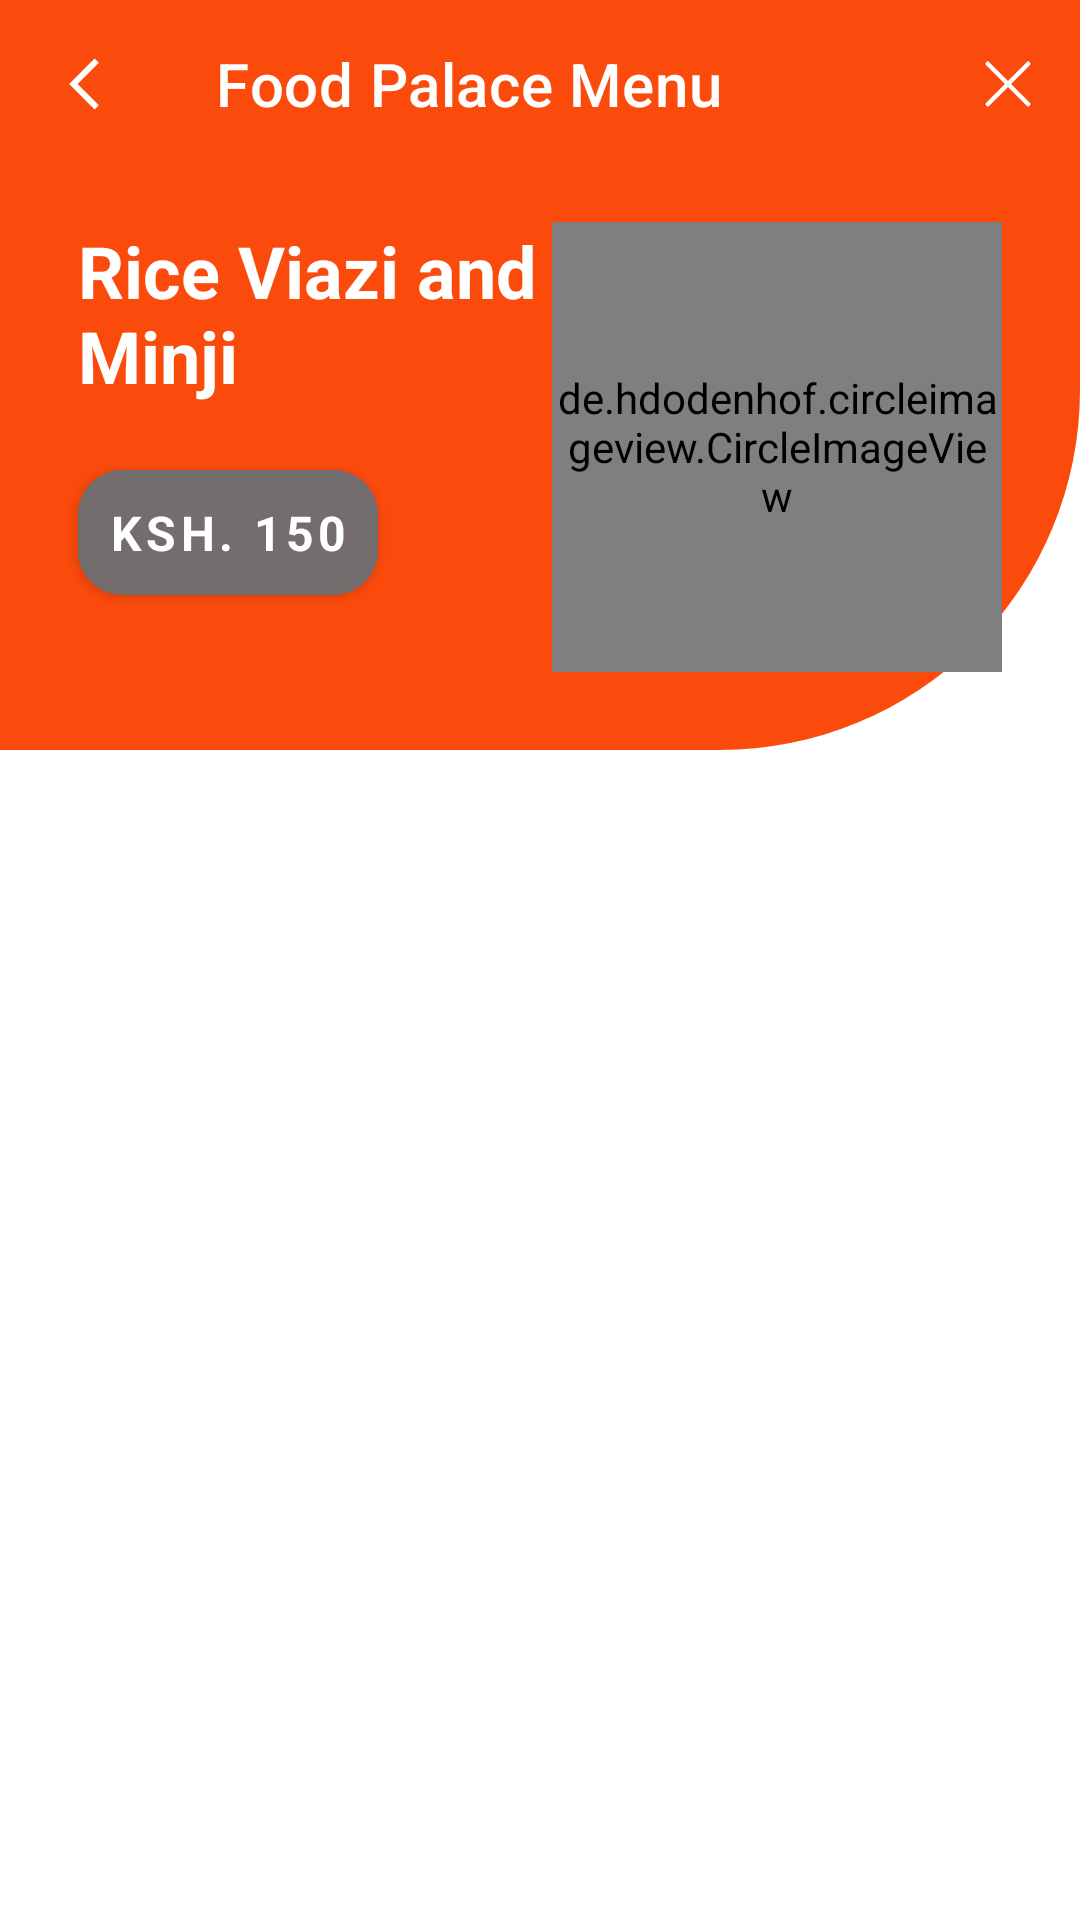

Layout XML and referenced resources for this Android screen:
<!-- AndroidManifest.xml: application theme Theme.Foody -->
<!-- res/layout/fragment_menu.xml -->
<?xml version="1.0" encoding="utf-8"?>

<androidx.constraintlayout.widget.ConstraintLayout xmlns:android="http://schemas.android.com/apk/res/android"
    xmlns:app="http://schemas.android.com/apk/res-auto"
    xmlns:tools="http://schemas.android.com/tools"
    android:layout_width="match_parent"
    android:layout_height="match_parent">

    <androidx.appcompat.widget.Toolbar
        android:id="@+id/toolbarMenu"
        android:layout_width="match_parent"
        android:layout_height="?attr/actionBarSize"
        android:background="@color/main"
        app:layout_constraintEnd_toEndOf="parent"
        app:layout_constraintHorizontal_bias="0.5"
        app:layout_constraintStart_toStartOf="parent"
        app:layout_constraintTop_toTopOf="parent"
        app:menu="@menu/menu_menu"
        app:navigationIcon="@drawable/ic_chevron_left_white"
        app:title="Food Palace Menu"
        app:titleTextColor="@color/white" />

    <androidx.constraintlayout.widget.ConstraintLayout
        android:id="@+id/constraintLayout"
        android:layout_width="match_parent"
        android:layout_height="wrap_content"
        android:background="@drawable/menu_background"
        android:padding="10dp"
        app:layout_constraintEnd_toEndOf="parent"
        app:layout_constraintHorizontal_bias="0.5"
        app:layout_constraintStart_toStartOf="parent"
        app:layout_constraintTop_toBottomOf="@+id/toolbarMenu">


        <de.hdodenhof.circleimageview.CircleImageView
            android:id="@+id/imageViewPopularFood"
            android:layout_width="150dp"
            android:layout_height="150dp"
            android:layout_marginTop="8dp"
            android:layout_marginEnd="16dp"
            android:layout_marginRight="16dp"
            android:layout_marginBottom="16dp"
            android:src="@drawable/ic_launcher_background"
            app:layout_constraintBottom_toBottomOf="parent"
            app:layout_constraintEnd_toEndOf="parent"
            app:layout_constraintTop_toTopOf="parent" />

        <TextView
            android:id="@+id/textViewPopularFood"
            android:layout_width="0dp"
            android:layout_height="wrap_content"
            android:layout_marginStart="16dp"
            android:layout_marginLeft="16dp"
            android:layout_marginTop="8dp"
            android:text="Rice Viazi and Minji"
            android:textColor="@color/white"
            android:textSize="24sp"
            android:textStyle="bold"
            app:layout_constraintEnd_toStartOf="@+id/imageViewPopularFood"
            app:layout_constraintStart_toStartOf="parent"
            app:layout_constraintTop_toTopOf="parent" />

        <com.google.android.material.button.MaterialButton
            android:id="@+id/textViewPopularFoodPrice"
            android:layout_width="wrap_content"
            android:layout_height="wrap_content"
            android:layout_marginTop="16dp"
            android:backgroundTint="@color/gray"
            android:padding="10dp"
            android:text="KSH. 150"
            android:textColor="@color/white"
            android:textSize="16sp"
            android:textStyle="bold"
            app:cornerRadius="15dp"
            app:layout_constraintStart_toStartOf="@+id/textViewPopularFood"
            app:layout_constraintTop_toBottomOf="@+id/textViewPopularFood" />
    </androidx.constraintlayout.widget.ConstraintLayout>

    <androidx.recyclerview.widget.RecyclerView
        android:layout_width="0dp"
        android:layout_height="0dp"
        android:layout_marginStart="8dp"
        android:layout_marginLeft="8dp"
        android:layout_marginTop="8dp"
        android:layout_marginEnd="8dp"
        android:layout_marginRight="8dp"
        app:layout_constraintBottom_toBottomOf="parent"
        app:layout_constraintEnd_toEndOf="parent"
        app:layout_constraintHorizontal_bias="0.5"
        app:layout_constraintStart_toStartOf="parent"
        app:layout_constraintTop_toBottomOf="@+id/constraintLayout"
        tools:listitem="@layout/menu_row" />

</androidx.constraintlayout.widget.ConstraintLayout>
<!-- res/layout/menu_row.xml (included above) -->
<?xml version="1.0" encoding="utf-8"?>

<androidx.cardview.widget.CardView xmlns:android="http://schemas.android.com/apk/res/android"
    xmlns:tools="http://schemas.android.com/tools"
    android:layout_width="match_parent"
    xmlns:app="http://schemas.android.com/apk/res-auto"
    app:cardCornerRadius="15dp"
    app:cardElevation="15dp"
    android:layout_margin="10dp"
    android:layout_height="wrap_content">

    <androidx.constraintlayout.widget.ConstraintLayout
        android:layout_width="match_parent"
        android:padding="10dp"
        android:layout_height="match_parent">


        <de.hdodenhof.circleimageview.CircleImageView
            android:id="@+id/imageViewFood"
            android:layout_width="100dp"
            android:layout_height="100dp"
            android:src="@drawable/ic_launcher_background"
            app:layout_constraintBottom_toBottomOf="parent"
            app:layout_constraintStart_toStartOf="parent"
            app:layout_constraintTop_toTopOf="parent" />

        <com.google.android.material.textview.MaterialTextView
            android:id="@+id/textViewFoodName"
            android:layout_width="0dp"
            android:layout_height="wrap_content"
            android:layout_marginStart="8dp"
            android:layout_marginLeft="8dp"
            android:layout_marginTop="8dp"
            android:layout_marginEnd="8dp"
            android:layout_marginRight="8dp"
            android:text="Ugali Sukumawiki"
            android:textSize="18dp"
            android:textStyle="bold"
            app:layout_constraintEnd_toEndOf="parent"
            app:layout_constraintStart_toEndOf="@+id/imageViewFood"
            app:layout_constraintTop_toTopOf="@+id/imageViewFood" />

        <com.google.android.material.textview.MaterialTextView
            android:id="@+id/textViewFoodPrice"
            android:layout_width="0dp"
            android:layout_height="wrap_content"
            android:layout_marginTop="8dp"
            android:text="KSH. 70"
            android:textSize="16sp"
            app:layout_constraintEnd_toEndOf="@+id/textViewFoodName"
            app:layout_constraintStart_toStartOf="@+id/textViewFoodName"
            app:layout_constraintTop_toBottomOf="@+id/textViewFoodName" />

        <CheckBox
            android:id="@+id/checkBoxFood"
            android:layout_width="30dp"
            android:layout_height="30dp"
            android:layout_marginTop="8dp"
            android:layout_marginBottom="8dp"
            app:layout_constraintBottom_toBottomOf="parent"
            app:layout_constraintEnd_toEndOf="@+id/textViewFoodPrice"
            app:layout_constraintTop_toBottomOf="@+id/textViewFoodPrice" />
    </androidx.constraintlayout.widget.ConstraintLayout>

</androidx.cardview.widget.CardView>
<!-- resources referenced by this layout -->
<resources>
  <color name="gray">#736D6D</color>
  <color name="main">#FA4A0C</color>
  <color name="white">#FFFFFFFF</color>
  <!-- drawable ic_chevron_left_white (drawable) -->
  <vector xmlns:android="http://schemas.android.com/apk/res/android"
      android:width="24dp"
      android:height="24dp"
      android:viewportWidth="24"
      android:viewportHeight="24">
    <path
        android:pathData="M15.535,3.515L7.05,12L15.535,20.485L16.95,19.071L9.878,12L16.95,4.929L15.535,3.515Z"
        android:fillColor="@color/white"/>
  </vector>
  <!-- drawable menu_background (drawable) -->
  <?xml version="1.0" encoding="utf-8"?>
  
  <shape xmlns:android="http://schemas.android.com/apk/res/android">
      <corners android:bottomRightRadius="120dp"/>
      <solid android:color="@color/main"/>
  </shape>
  <style name="Theme.Foody" parent="Theme.MaterialComponents.DayNight.NoActionBar">
          
          <item name="colorPrimary">@color/main</item>
          <item name="colorPrimaryVariant">@color/white</item>
          <item name="colorOnPrimary">@color/white</item>
          
          <item name="colorSecondary">@color/teal_200</item>
          <item name="colorSecondaryVariant">@color/teal_700</item>
          <item name="colorOnSecondary">@color/black</item>
          
          <item name="android:statusBarColor" tools:targetApi="l">?attr/colorPrimaryVariant</item>
          
          <item name="fontFamily">@font/quicksand_regular</item>
      </style>
  <color name="teal_200">#FF03DAC5</color>
  <color name="teal_700">#FF018786</color>
  <color name="black">#FF000000</color>
</resources>
